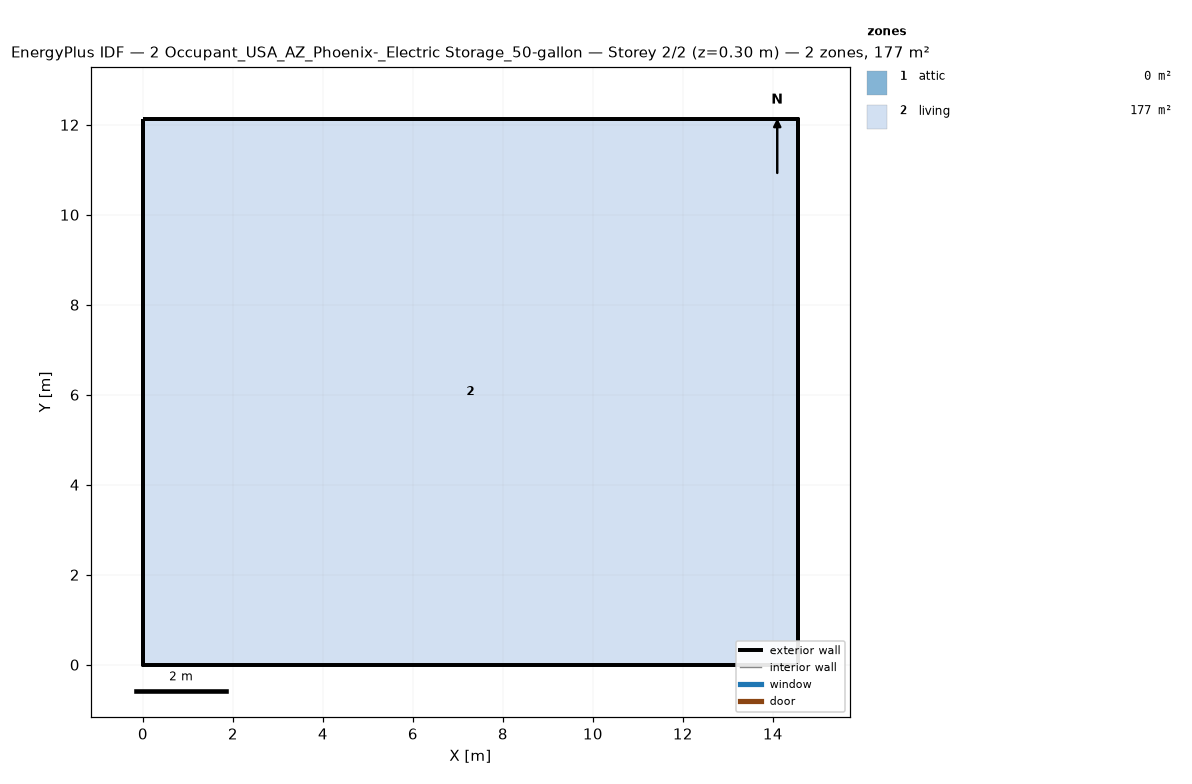
=== STOREY PLAN SPEC (per zone: floor XY polygon, exterior-wall plan segments, windows/doors) ===
zone 1: attic  (0.0 m²)
  exterior wall: (14.55, 0.00) – (14.55, 12.13) – (14.55, 6.06)  [18.2 m]
  exterior wall: (0.00, 12.13) – (0.00, 0.00) – (0.00, 6.06)  [18.2 m]
zone 2: living  (176.5 m²)
  floor: (0.00, 0.00) (0.00, 12.13) (14.55, 12.13) (14.55, 0.00)
  exterior wall: (0.00, 0.00) – (14.55, 0.00)  [14.6 m]
  exterior wall: (14.55, 0.00) – (14.55, 12.13)  [12.1 m]
  exterior wall: (14.55, 12.13) – (0.00, 12.13)  [14.6 m]
  exterior wall: (0.00, 12.13) – (0.00, 0.00)  [12.1 m]

=== DERIVED (storey summary) ===
Building: 2 Occupant_USA_AZ_Phoenix-_Electric Storage_50-gallon
Storey: 2 of 2  (floor level z = 0.30 m)
Storey gross floor area: 176.5 m²
Zones on this storey: 2
  - attic: floor 0.0 m²; exterior wall 36.4 m (24.5 m²); WWR 0.0%
  - living: floor 176.5 m²; exterior wall 53.4 m (146.4 m²); WWR 0.0%
Zone adjacency: (none detected)